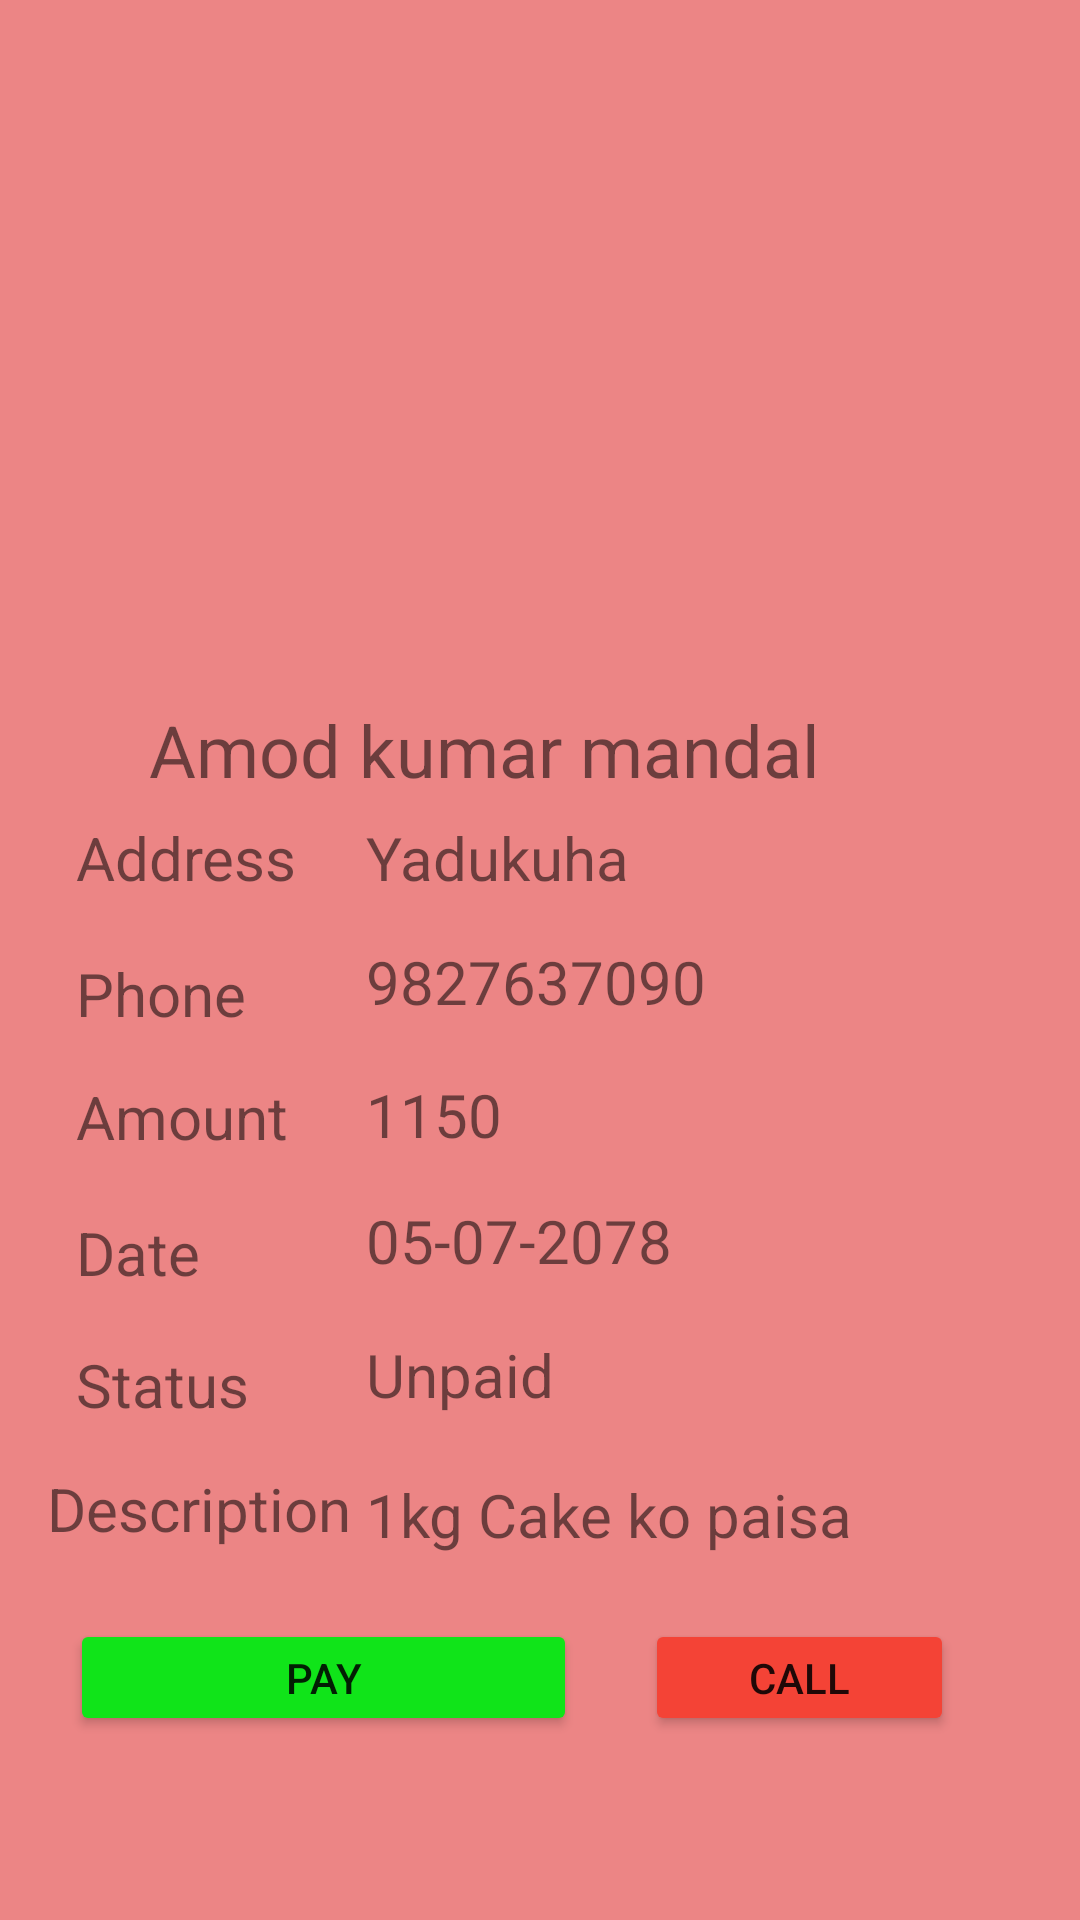

Layout XML and referenced resources for this Android screen:
<!-- AndroidManifest.xml: application theme Theme.NavigationDrawer -->
<!-- res/layout/activity_udhar_info.xml -->
<?xml version="1.0" encoding="utf-8"?>

<androidx.constraintlayout.widget.ConstraintLayout xmlns:android="http://schemas.android.com/apk/res/android"
    xmlns:app="http://schemas.android.com/apk/res-auto"
    xmlns:tools="http://schemas.android.com/tools"
    android:id="@+id/paybtn"
    android:layout_width="match_parent"
    android:layout_height="match_parent"
    android:background="#EC8585"
    tools:context=".udhar_info">

    <Button
        android:id="@+id/button6"
        android:layout_width="103dp"
        android:layout_height="39dp"
        android:text="Call"
        app:backgroundTint="#F44336"
        app:layout_constraintBottom_toBottomOf="parent"
        app:layout_constraintEnd_toEndOf="parent"
        app:layout_constraintHorizontal_bias="0.837"
        app:layout_constraintStart_toStartOf="parent"
        app:layout_constraintTop_toTopOf="parent"
        app:layout_constraintVertical_bias="0.898" />

    <TextView
        android:id="@+id/textView25"
        android:layout_width="115dp"
        android:layout_height="33dp"
        android:text="Description"
        android:textSize="20sp"
        app:layout_constraintBottom_toBottomOf="parent"
        app:layout_constraintEnd_toEndOf="parent"
        app:layout_constraintHorizontal_bias="0.064"
        app:layout_constraintStart_toStartOf="parent"
        app:layout_constraintTop_toTopOf="parent"
        app:layout_constraintVertical_bias="0.806" />

    <TextView
        android:id="@+id/textView24"
        android:layout_width="80dp"
        android:layout_height="27dp"
        android:text="Status"
        android:textSize="20sp"
        app:layout_constraintBottom_toBottomOf="parent"
        app:layout_constraintEnd_toEndOf="parent"
        app:layout_constraintHorizontal_bias="0.09"
        app:layout_constraintStart_toStartOf="parent"
        app:layout_constraintTop_toTopOf="parent"
        app:layout_constraintVertical_bias="0.731" />

    <TextView
        android:id="@+id/textView23"
        android:layout_width="80dp"
        android:layout_height="27dp"
        android:text="Date"
        android:textSize="20sp"
        app:layout_constraintBottom_toBottomOf="parent"
        app:layout_constraintEnd_toEndOf="parent"
        app:layout_constraintHorizontal_bias="0.09"
        app:layout_constraintStart_toStartOf="parent"
        app:layout_constraintTop_toTopOf="parent"
        app:layout_constraintVertical_bias="0.659" />

    <TextView
        android:id="@+id/textView22"
        android:layout_width="80dp"
        android:layout_height="27dp"
        android:text="Amount"
        android:textSize="20sp"
        app:layout_constraintBottom_toBottomOf="parent"
        app:layout_constraintEnd_toEndOf="parent"
        app:layout_constraintHorizontal_bias="0.09"
        app:layout_constraintStart_toStartOf="parent"
        app:layout_constraintTop_toTopOf="parent"
        app:layout_constraintVertical_bias="0.585" />

    <TextView
        android:id="@+id/textView21"
        android:layout_width="80dp"
        android:layout_height="27dp"
        android:text="Phone"
        android:textSize="20sp"
        app:layout_constraintBottom_toBottomOf="parent"
        app:layout_constraintEnd_toEndOf="parent"
        app:layout_constraintHorizontal_bias="0.09"
        app:layout_constraintStart_toStartOf="parent"
        app:layout_constraintTop_toTopOf="parent"
        app:layout_constraintVertical_bias="0.518" />

    <TextView
        android:id="@+id/textView20"
        android:layout_width="80dp"
        android:layout_height="27dp"
        android:text="Address"
        android:textSize="20sp"
        app:layout_constraintBottom_toBottomOf="parent"
        app:layout_constraintEnd_toEndOf="parent"
        app:layout_constraintHorizontal_bias="0.09"
        app:layout_constraintStart_toStartOf="parent"
        app:layout_constraintTop_toTopOf="parent"
        app:layout_constraintVertical_bias="0.444" />

    <TextView
        android:id="@+id/user_info_desc"
        android:layout_width="200dp"
        android:layout_height="31dp"
        android:text="1kg Cake ko paisa"
        android:textSize="20sp"
        app:layout_constraintBottom_toBottomOf="parent"
        app:layout_constraintEnd_toEndOf="parent"
        app:layout_constraintHorizontal_bias="0.763"
        app:layout_constraintStart_toStartOf="parent"
        app:layout_constraintTop_toTopOf="parent"
        app:layout_constraintVertical_bias="0.807" />

    <TextView
        android:id="@+id/user_info_status"
        android:layout_width="200dp"
        android:layout_height="31dp"
        android:text="Unpaid"
        android:textSize="20sp"
        app:layout_constraintBottom_toBottomOf="parent"
        app:layout_constraintEnd_toEndOf="parent"
        app:layout_constraintHorizontal_bias="0.763"
        app:layout_constraintStart_toStartOf="parent"
        app:layout_constraintTop_toTopOf="parent"
        app:layout_constraintVertical_bias="0.73" />

    <TextView
        android:id="@+id/user_info_date"
        android:layout_width="200dp"
        android:layout_height="31dp"
        android:text="05-07-2078"
        android:textSize="20sp"
        app:layout_constraintBottom_toBottomOf="parent"
        app:layout_constraintEnd_toEndOf="parent"
        app:layout_constraintHorizontal_bias="0.763"
        app:layout_constraintStart_toStartOf="parent"
        app:layout_constraintTop_toTopOf="parent"
        app:layout_constraintVertical_bias="0.657" />

    <TextView
        android:id="@+id/user_info_amount"
        android:layout_width="200dp"
        android:layout_height="31dp"
        android:text="1150"
        android:textSize="20sp"
        app:layout_constraintBottom_toBottomOf="parent"
        app:layout_constraintEnd_toEndOf="parent"
        app:layout_constraintHorizontal_bias="0.763"
        app:layout_constraintStart_toStartOf="parent"
        app:layout_constraintTop_toTopOf="parent"
        app:layout_constraintVertical_bias="0.588" />

    <TextView
        android:id="@+id/user_info_phone"
        android:layout_width="200dp"
        android:layout_height="31dp"
        android:text="9827637090"
        android:textSize="20sp"
        app:layout_constraintBottom_toBottomOf="parent"
        app:layout_constraintEnd_toEndOf="parent"
        app:layout_constraintHorizontal_bias="0.763"
        app:layout_constraintStart_toStartOf="parent"
        app:layout_constraintTop_toTopOf="parent"
        app:layout_constraintVertical_bias="0.515" />

    <TextView
        android:id="@+id/user_info_addr"
        android:layout_width="200dp"
        android:layout_height="31dp"
        android:text="Yadukuha"
        android:textSize="20sp"
        app:layout_constraintBottom_toBottomOf="parent"
        app:layout_constraintEnd_toEndOf="parent"
        app:layout_constraintHorizontal_bias="0.763"
        app:layout_constraintStart_toStartOf="parent"
        app:layout_constraintTop_toTopOf="parent"
        app:layout_constraintVertical_bias="0.447" />

    <Button
        android:id="@+id/payIt"
        android:layout_width="169dp"
        android:layout_height="39dp"
        android:text="Pay"
        app:backgroundTint="#10E419"
        app:layout_constraintBottom_toBottomOf="parent"
        app:layout_constraintEnd_toEndOf="parent"
        app:layout_constraintHorizontal_bias="0.123"
        app:layout_constraintStart_toStartOf="parent"
        app:layout_constraintTop_toTopOf="parent"
        app:layout_constraintVertical_bias="0.898" />

    <TextView
        android:id="@+id/user_info_name"
        android:layout_width="260dp"
        android:layout_height="33dp"
        android:text="Amod kumar mandal"
        android:textSize="24sp"
        app:layout_constraintBottom_toBottomOf="parent"
        app:layout_constraintEnd_toEndOf="parent"
        app:layout_constraintHorizontal_bias="0.496"
        app:layout_constraintStart_toStartOf="parent"
        app:layout_constraintTop_toTopOf="parent"
        app:layout_constraintVertical_bias="0.385" />

    <ImageView
        android:id="@+id/profile"
        android:layout_width="288dp"
        android:layout_height="188dp"
        android:onClick="photoClick"
        app:layout_constraintBottom_toTopOf="@+id/user_info_name"
        app:layout_constraintEnd_toEndOf="parent"
        app:layout_constraintStart_toStartOf="parent"
        app:layout_constraintTop_toTopOf="parent"
        tools:srcCompat="@tools:sample/avatars" />

</androidx.constraintlayout.widget.ConstraintLayout>
<!-- resources referenced by this layout -->
<resources>
  <style name="Theme.NavigationDrawer" parent="Theme.MaterialComponents.DayNight.NoActionBar">
          
          <item name="colorPrimary">@color/purple_500</item>
          <item name="colorPrimaryVariant">@color/purple_700</item>
          <item name="colorOnPrimary">@color/white</item>
          
          <item name="colorSecondary">@color/teal_200</item>
          <item name="colorSecondaryVariant">@color/teal_700</item>
          <item name="colorOnSecondary">@color/black</item>
          
          <item name="android:statusBarColor" tools:targetApi="l">?attr/colorPrimaryVariant</item>
          
      </style>
  <!-- not gathered from this repository: default colours our renderer supplied (Android Studio template values) -->
  <color name="purple_500">#FF6200EE</color>
  <color name="purple_700">#FF3700B3</color>
  <color name="teal_200">#FF03DAC5</color>
  <color name="teal_700">#FF018786</color>
  <color name="black">#FF000000</color>
  <color name="white">#FFFFFFFF</color>
</resources>
